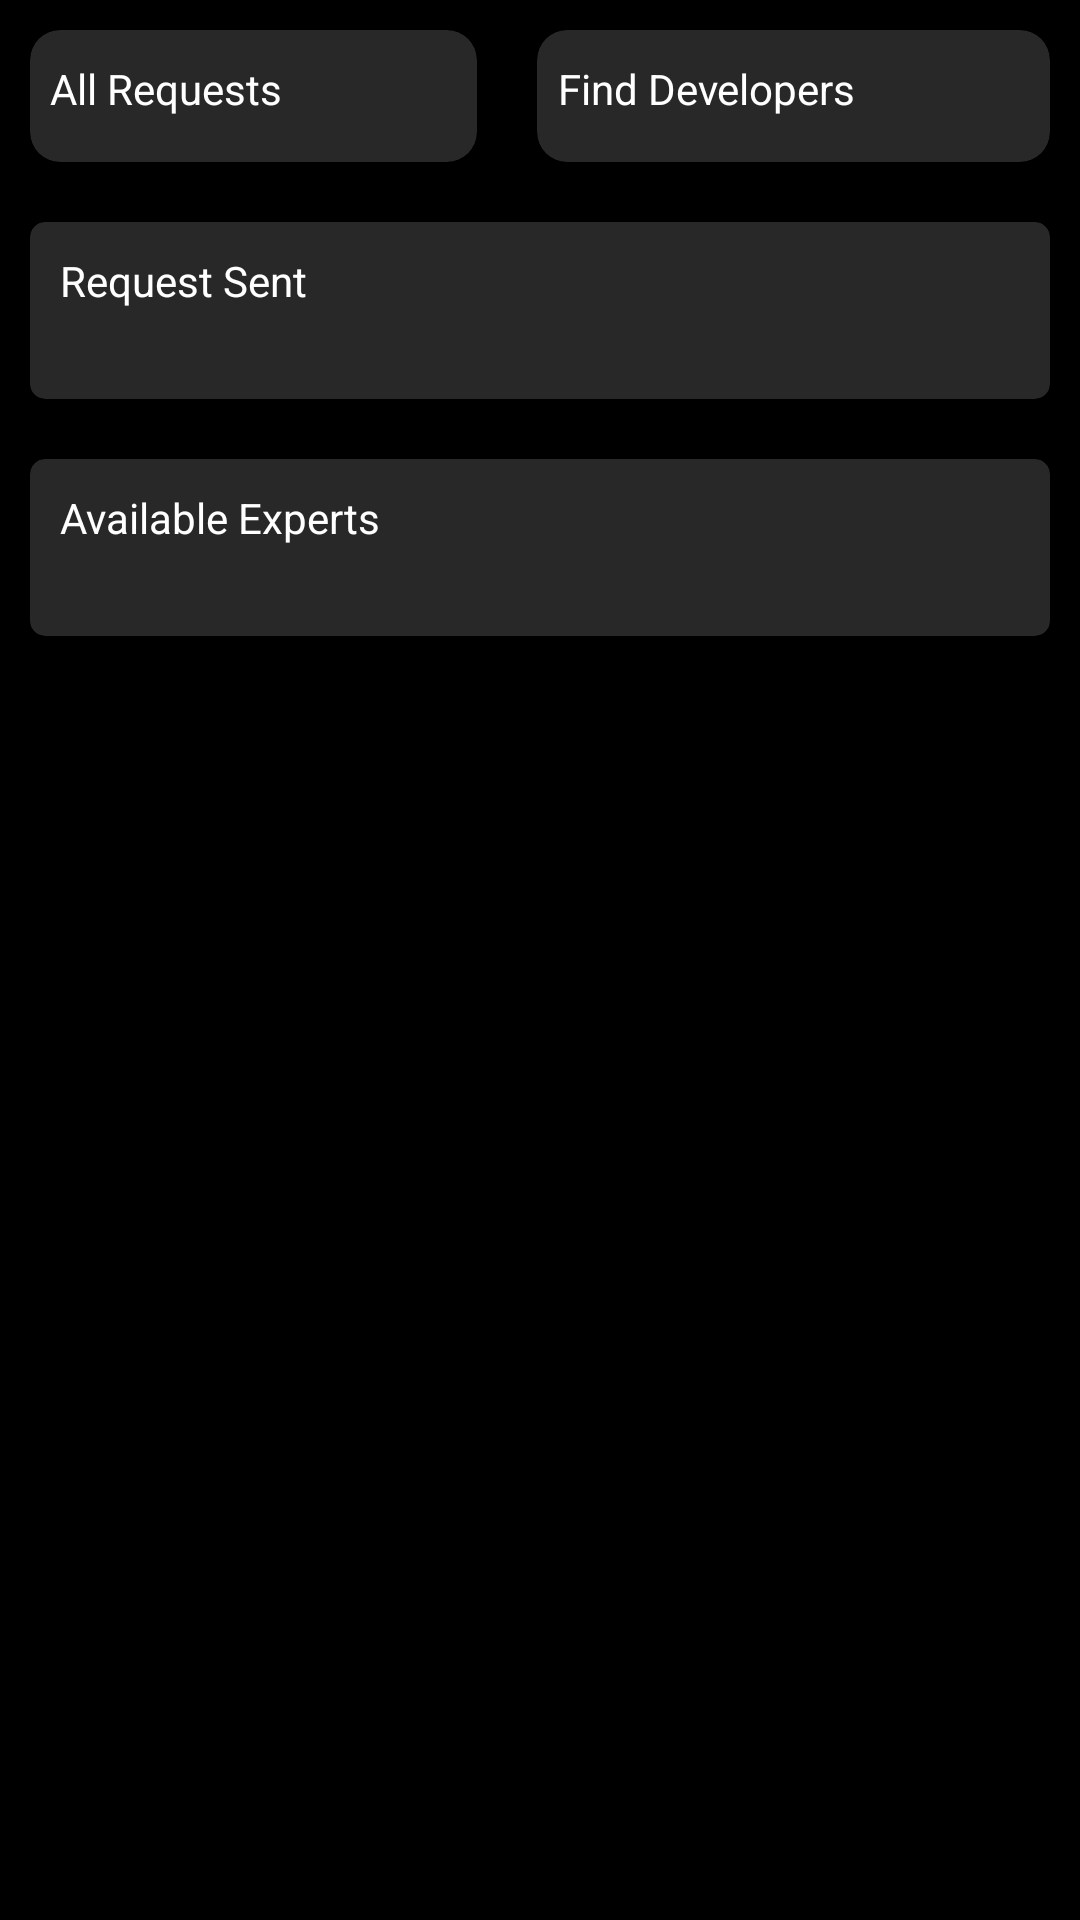

Reconstruct the res/layout file that produces this screen, plus the resources it refers to.
<!-- AndroidManifest.xml: application theme Theme.Laper -->
<!-- res/layout/fragment_new_dashboard.xml -->
<?xml version="1.0" encoding="utf-8"?>
<androidx.core.widget.NestedScrollView xmlns:android="http://schemas.android.com/apk/res/android"
    xmlns:app="http://schemas.android.com/apk/res-auto"
    xmlns:tools="http://schemas.android.com/tools"
    android:layout_width="match_parent"
    android:layout_height="match_parent"
    tools:context=".ui.NewDashboard.NewDashboardFragment">

    <LinearLayout
        android:layout_width="match_parent"
        android:layout_height="wrap_content"
        android:orientation="vertical">


        <com.google.android.material.appbar.AppBarLayout
            android:id="@+id/dash_app_bar_layout"
            android:layout_width="match_parent"
            android:layout_height="wrap_content"
            android:visibility="gone">

            <androidx.appcompat.widget.Toolbar
                android:layout_width="match_parent"
                android:layout_height="wrap_content"
                app:title="Dashboard"
                app:titleTextColor="@color/white" />

        </com.google.android.material.appbar.AppBarLayout>

        <LinearLayout
            android:layout_width="match_parent"
            android:layout_height="wrap_content"
            android:orientation="horizontal">

            <androidx.cardview.widget.CardView
                android:id="@+id/dash_all_requests"
                android:layout_width="wrap_content"
                android:layout_height="wrap_content"
                android:layout_margin="10sp"
                android:layout_weight="1"
                android:backgroundTint="@color/black2"
                app:cardCornerRadius="10sp">

                <LinearLayout
                    android:layout_width="match_parent"
                    android:layout_height="wrap_content"
                    android:orientation="horizontal">


                    <TextView
                        style="@style/NormalText"
                        android:layout_width="wrap_content"
                        android:layout_height="wrap_content"
                        android:layout_marginVertical="10sp"
                        android:layout_weight="1"
                        android:gravity="center"
                        android:text="All Requests" />

                    <ImageView
                        android:layout_width="34sp"
                        android:layout_height="34sp"
                        android:layout_gravity="center"
                        android:layout_margin="5sp"
                        android:layout_weight="1"
                        android:src="@drawable/request" />

                </LinearLayout>


            </androidx.cardview.widget.CardView>

            <androidx.cardview.widget.CardView
                android:layout_width="wrap_content"
                android:layout_height="wrap_content"
                android:layout_margin="10sp"
                android:layout_weight="1"
                android:backgroundTint="@color/black2"
                android:visibility="gone"
                app:cardCornerRadius="10sp">

                <TextView
                    style="@style/NormalText"
                    android:layout_width="match_parent"
                    android:layout_height="wrap_content"
                    android:layout_margin="10sp"
                    android:gravity="center"
                    android:text="Task completed" />

            </androidx.cardview.widget.CardView>

            <androidx.cardview.widget.CardView
                android:layout_width="wrap_content"
                android:layout_height="wrap_content"
                android:layout_margin="10sp"
                android:layout_weight="1"
                android:backgroundTint="@color/black2"
                android:visibility="gone"
                app:cardCornerRadius="10sp">

                <TextView
                    style="@style/NormalText"
                    android:layout_width="match_parent"
                    android:layout_height="wrap_content"
                    android:layout_margin="10sp"
                    android:gravity="center"
                    android:text="Declined Request" />

            </androidx.cardview.widget.CardView>

            <androidx.cardview.widget.CardView
                android:layout_width="wrap_content"
                android:layout_height="wrap_content"
                android:layout_margin="10sp"
                android:layout_weight="1"
                android:backgroundTint="@color/black2"
                app:cardCornerRadius="10sp">

                <LinearLayout
                    android:layout_width="match_parent"
                    android:layout_height="wrap_content"
                    android:orientation="horizontal">

                    <TextView
                        style="@style/NormalText"
                        android:layout_width="wrap_content"
                        android:layout_height="wrap_content"
                        android:layout_marginVertical="10sp"
                        android:layout_weight="1"
                        android:gravity="center"
                        android:text="Find Developers" />

                    <ImageView
                        android:layout_width="34sp"
                        android:layout_height="34sp"
                        android:layout_gravity="center"
                        android:layout_margin="5sp"
                        android:layout_weight="1"
                        android:src="@drawable/expert" />

                </LinearLayout>

            </androidx.cardview.widget.CardView>
        </LinearLayout>


        <androidx.cardview.widget.CardView
            android:layout_width="match_parent"
            android:layout_height="wrap_content"
            android:layout_margin="10sp"
            android:backgroundTint="@color/black2"
            app:cardCornerRadius="5sp">

            <LinearLayout
                android:layout_width="match_parent"
                android:layout_height="wrap_content"
                android:orientation="vertical">

                <TextView
                    style="@style/NormalText"
                    android:layout_width="match_parent"
                    android:layout_height="wrap_content"
                    android:layout_margin="10sp"
                    android:text="Request Sent" />

                <androidx.recyclerview.widget.RecyclerView
                    android:id="@+id/dashboard_new_request_recycler_view"
                    android:layout_width="match_parent"
                    android:layout_height="wrap_content"
                    android:layout_margin="10sp" />

            </LinearLayout>

        </androidx.cardview.widget.CardView>

        <androidx.cardview.widget.CardView
            android:layout_width="match_parent"
            android:layout_height="wrap_content"
            android:layout_margin="10sp"
            android:backgroundTint="@color/black2"
            app:cardCornerRadius="5sp">

            <LinearLayout
                android:layout_width="match_parent"
                android:layout_height="wrap_content"
                android:orientation="vertical">

                <TextView
                    style="@style/NormalText"
                    android:layout_width="match_parent"
                    android:layout_height="wrap_content"
                    android:layout_margin="10sp"
                    android:text="Available Experts" />

                <androidx.recyclerview.widget.RecyclerView
                    android:id="@+id/dashboard_available_expert_recycler_view"
                    android:layout_width="match_parent"
                    android:layout_height="wrap_content"
                    android:layout_margin="10sp" />

            </LinearLayout>

        </androidx.cardview.widget.CardView>

    </LinearLayout>

</androidx.core.widget.NestedScrollView>
<!-- resources referenced by this layout -->
<resources>
  <color name="black2">#282828</color>
  <color name="white">#FFFFFFFF</color>
  <style name="NormalText">
          <item name="android:textColor">@color/white</item>
          <item name="android:textColorHint">@color/gray</item>
      </style>
  <style name="Theme.Laper" parent="Theme.MaterialComponents.DayNight.NoActionBar">
          
          <item name="colorPrimary">@color/black</item>
          <item name="colorPrimaryVariant">@color/black</item>
          <item name="colorOnPrimary">@color/white</item>
          
          <item name="colorAccent">@color/purple_200</item>
          <item name="colorSecondary">@color/teal_200</item>
          <item name="colorSecondaryVariant">@color/teal_700</item>
          <item name="colorOnSecondary">@color/white</item>
          
          <item name="android:statusBarColor" tools:targetApi="l">@color/black</item>
          
          <item name="android:colorBackground">@color/black</item>
      </style>
  <color name="gray">#71706F</color>
  <color name="black">#FF000000</color>
  <color name="purple_200">#FFBB86FC</color>
  <color name="teal_200">#FF03DAC5</color>
  <color name="teal_700">#FF018786</color>
</resources>
